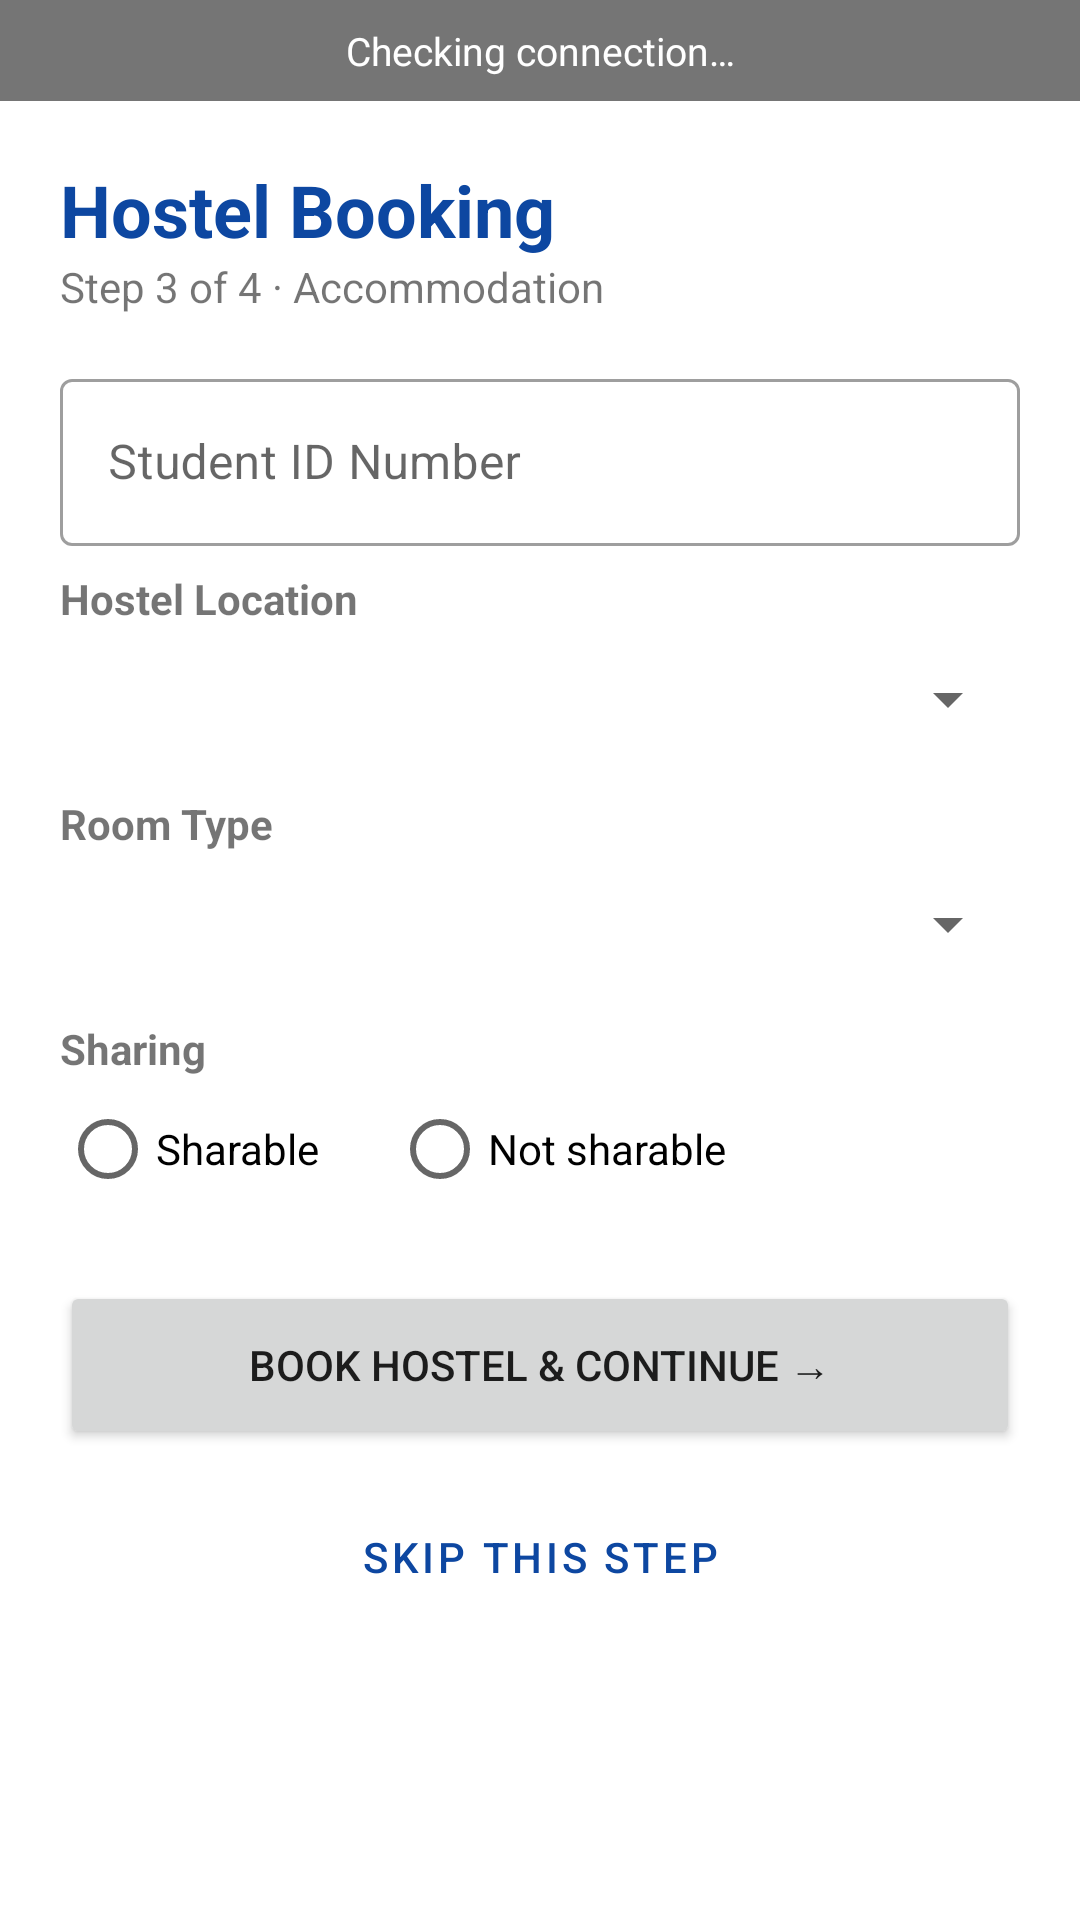

Reconstruct the res/layout file that produces this screen, plus the resources it refers to.
<!-- AndroidManifest.xml: application theme Theme.DeKUT -->
<!-- res/layout/activity_hostel.xml -->
<?xml version="1.0" encoding="utf-8"?>
<LinearLayout xmlns:android="http://schemas.android.com/apk/res/android"
    android:layout_width="match_parent" android:layout_height="match_parent"
    android:orientation="vertical">

    <TextView android:id="@+id/tvConn" android:layout_width="match_parent" android:layout_height="wrap_content"
        android:padding="8dp" android:gravity="center" android:textColor="#FFFFFF" android:textSize="13sp"
        android:background="#757575" android:text="Checking connection…" />

    <ScrollView android:layout_width="match_parent" android:layout_height="match_parent">
        <LinearLayout android:layout_width="match_parent" android:layout_height="wrap_content"
            android:orientation="vertical" android:padding="20dp">

            <TextView android:layout_width="wrap_content" android:layout_height="wrap_content"
                android:text="Hostel Booking" android:textSize="24sp" android:textStyle="bold"
                android:textColor="#0D47A1" />
            <TextView android:layout_width="wrap_content" android:layout_height="wrap_content"
                android:text="Step 3 of 4 · Accommodation" android:layout_marginBottom="16dp" />

            <com.google.android.material.textfield.TextInputLayout
                style="@style/Widget.MaterialComponents.TextInputLayout.OutlinedBox"
                android:layout_width="match_parent" android:layout_height="wrap_content"
                android:layout_marginBottom="8dp" android:hint="Student ID Number">
                <com.google.android.material.textfield.TextInputEditText android:id="@+id/etStudentId"
                    android:layout_width="match_parent" android:layout_height="wrap_content"
                    android:inputType="number" android:maxLength="8" />
            </com.google.android.material.textfield.TextInputLayout>

            <TextView android:layout_width="wrap_content" android:layout_height="wrap_content"
                android:text="Hostel Location" android:textStyle="bold" />
            <Spinner android:id="@+id/spLocation" android:layout_width="match_parent"
                android:layout_height="48dp" android:layout_marginBottom="8dp" />

            <TextView android:layout_width="wrap_content" android:layout_height="wrap_content"
                android:text="Room Type" android:textStyle="bold" />
            <Spinner android:id="@+id/spRoomType" android:layout_width="match_parent"
                android:layout_height="48dp" android:layout_marginBottom="8dp" />

            <TextView android:layout_width="wrap_content" android:layout_height="wrap_content"
                android:text="Sharing" android:textStyle="bold" />
            <RadioGroup android:id="@+id/rgShare" android:layout_width="match_parent"
                android:layout_height="wrap_content" android:orientation="horizontal"
                android:layout_marginBottom="20dp">
                <RadioButton android:id="@+id/rbSharable" android:layout_width="wrap_content"
                    android:layout_height="wrap_content" android:text="Sharable" android:layout_marginEnd="24dp" />
                <RadioButton android:id="@+id/rbNotSharable" android:layout_width="wrap_content"
                    android:layout_height="wrap_content" android:text="Not sharable" />
            </RadioGroup>

            <Button android:id="@+id/btnNext" android:layout_width="match_parent"
                android:layout_height="56dp" android:text="Book Hostel &amp; Continue →" />
            <Button android:id="@+id/btnSkip" style="@style/Widget.MaterialComponents.Button.OutlinedButton"
                android:layout_width="match_parent" android:layout_height="56dp"
                android:layout_marginTop="8dp" android:text="Skip this step" />
        </LinearLayout>
    </ScrollView>
</LinearLayout>
<!-- resources referenced by this layout -->
<resources>
  <style name="Theme.DeKUT" parent="Theme.MaterialComponents.DayNight.DarkActionBar">
          <item name="colorPrimary">#0D47A1</item>
          <item name="colorPrimaryVariant">#002171</item>
          <item name="colorOnPrimary">#FFFFFF</item>
          <item name="colorSecondary">#2E7D32</item>
      </style>
</resources>
